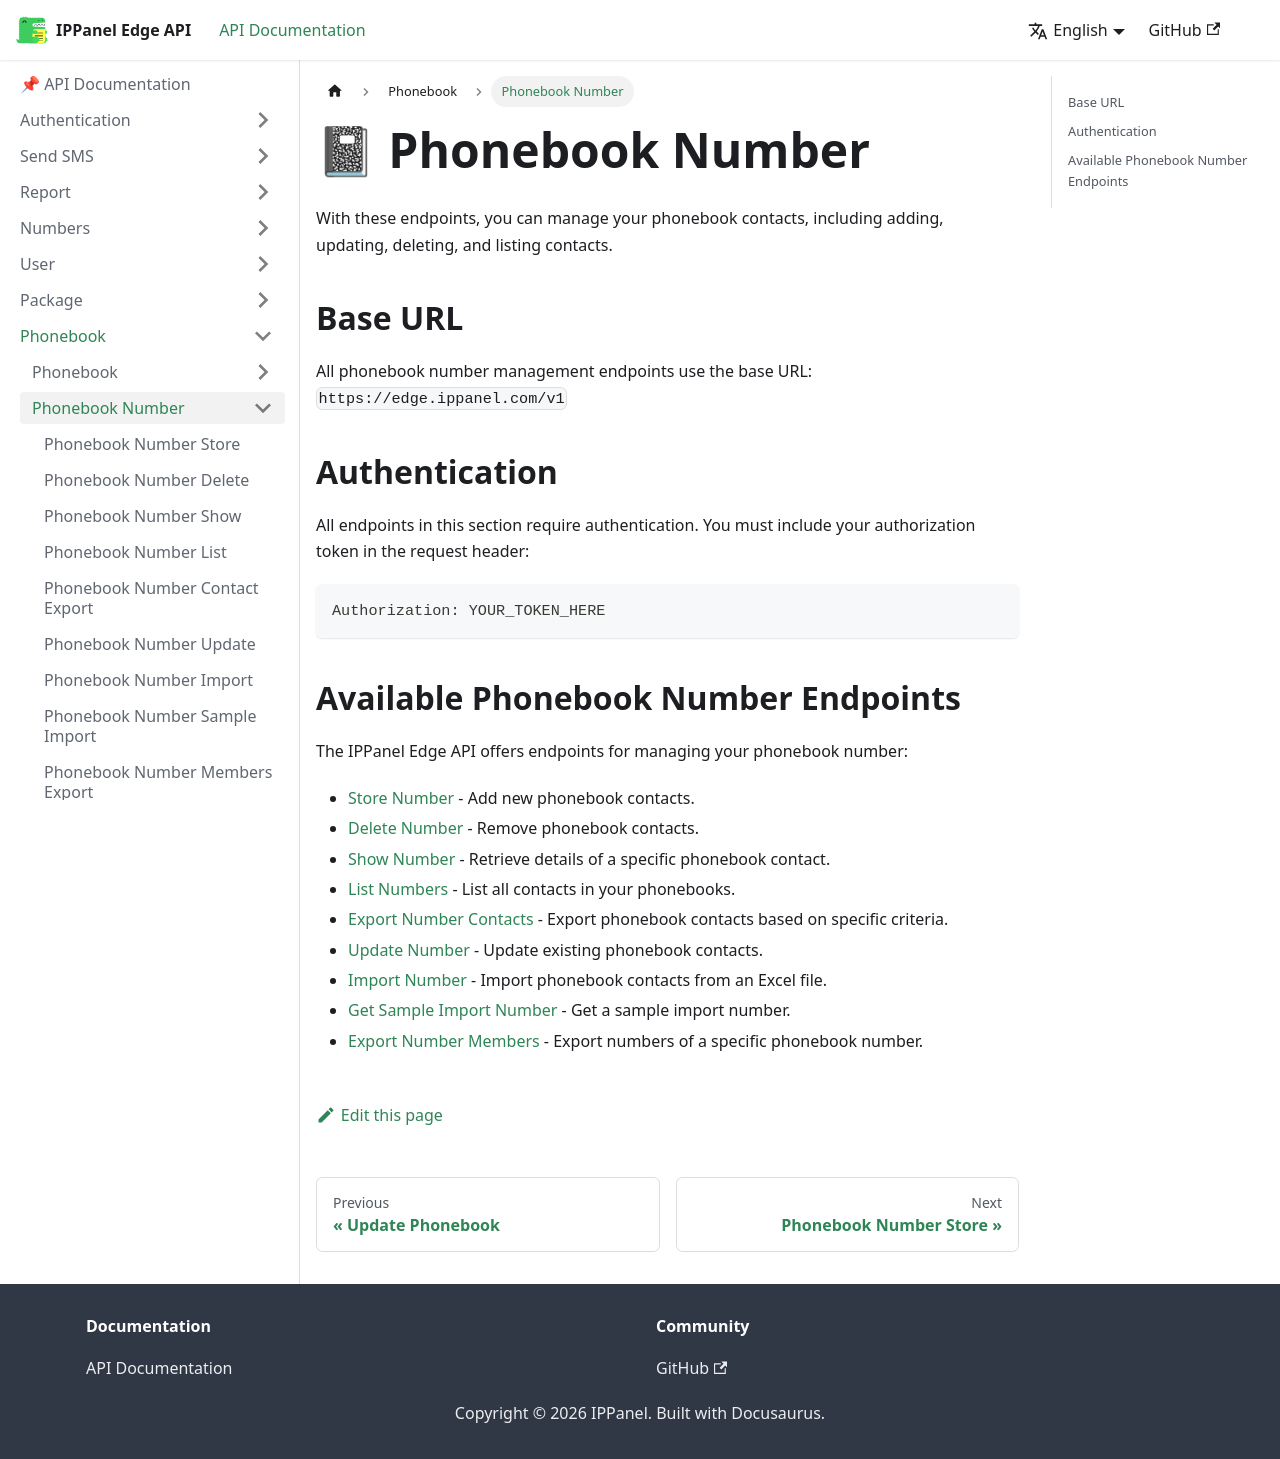

repository: ippanelcom/Edge-Document · page: docs/phonebook/number/index.html · generator: docusaurus

# 📓 Phonebook Number

With these endpoints, you can manage your phonebook contacts, including adding, updating, deleting, and listing contacts.

## Base URL

All phonebook number management endpoints use the base URL: `https://edge.ippanel.com/v1`

## Authentication

All endpoints in this section require authentication. You must include your authorization token in the request header:

```
Authorization: YOUR_TOKEN_HERE
```

## Available Phonebook Number Endpoints

The IPPanel Edge API offers endpoints for managing your phonebook number:

- [Store Number](./store-number) - Add new phonebook contacts.
- [Delete Number](./delete-number) - Remove phonebook contacts.
- [Show Number](./show-number) - Retrieve details of a specific phonebook contact.
- [List Numbers](./list-number) - List all contacts in your phonebooks.
- [Export Number Contacts](./export-number-contacts.md) - Export phonebook contacts based on specific criteria.
- [Update Number](./update-number) - Update existing phonebook contacts.
- [Import Number](./import-number) - Import phonebook contacts from an Excel file.
- [Get Sample Import Number](./sample-import-number) - Get a sample import number.
- [Export Number Members](./export-number-members) - Export numbers of a specific phonebook number.
